Photos from the image-classification dataset "data" in the GitHub repository AFHEEM/AHClassifier. Its 2 classes are: food, non-food.

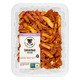
Label: food

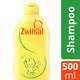
Label: non-food

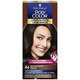
Label: non-food

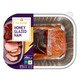
Label: food

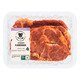
Label: food

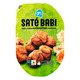
Label: food
